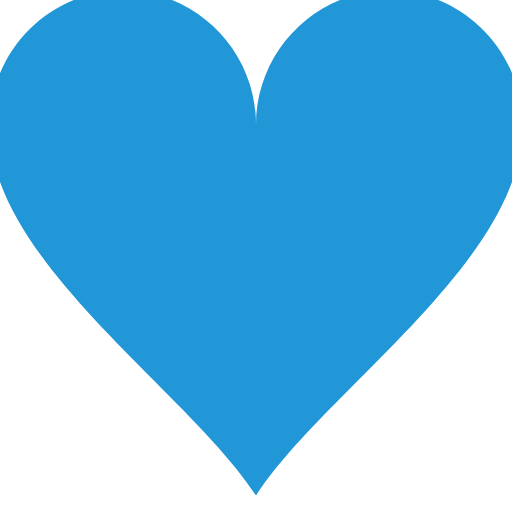
t = 0.00 s
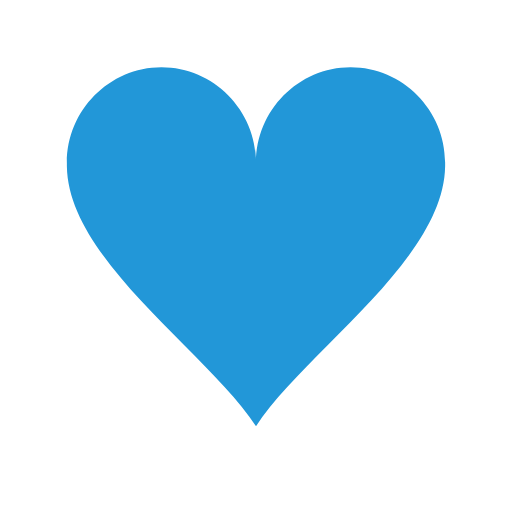
t = 0.15 s
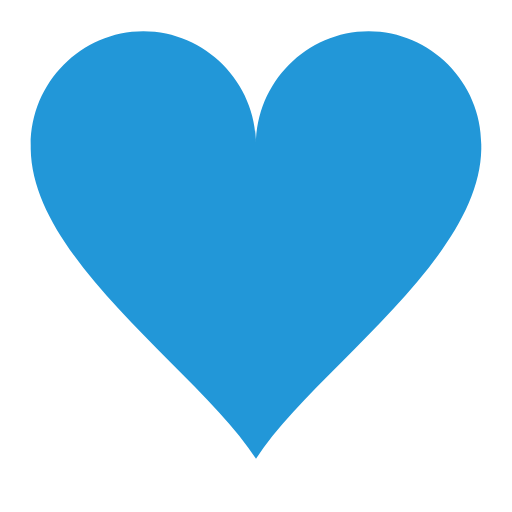
t = 0.30 s
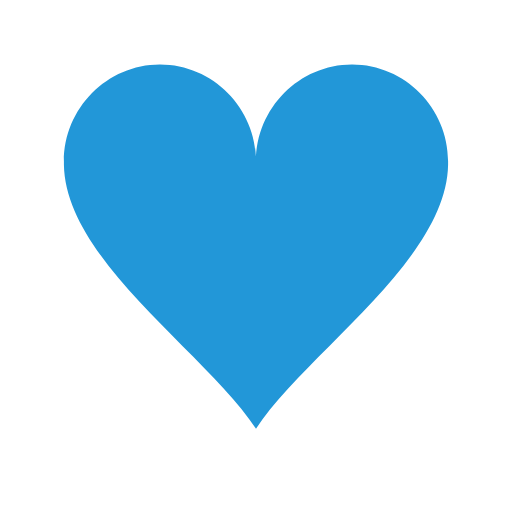
t = 0.48 s
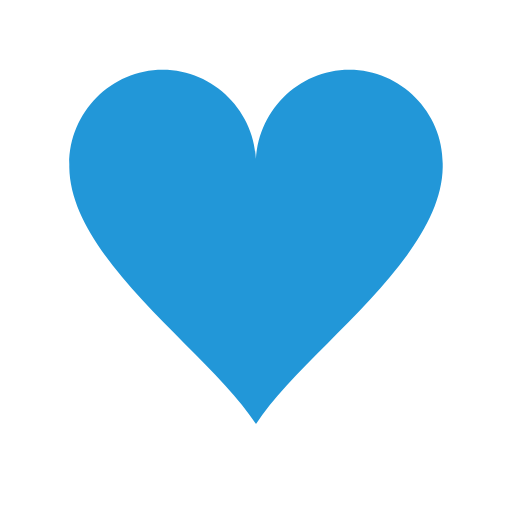
t = 0.65 s
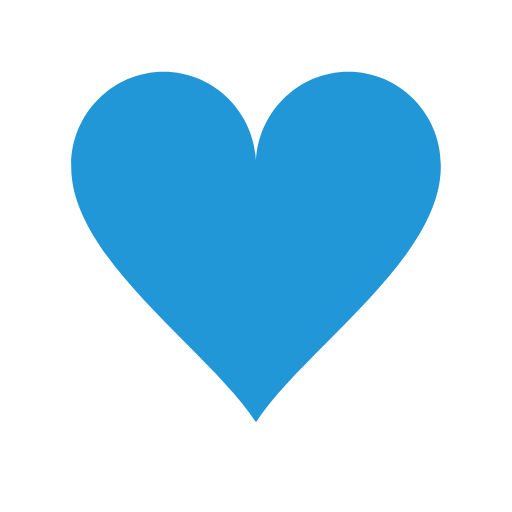
t = 0.83 s

The animated SVG that drew these frames (rendered in a browser with its animation timeline set to each time). Animation: 1 SMIL element (animateTransform=1); one cycle of 1.00 s, repeats indefinitely.

<?xml version="1.0" encoding="utf-8"?><svg width='200px' height='200px' xmlns="http://www.w3.org/2000/svg" viewBox="0 0 100 100" preserveAspectRatio="xMidYMid" class="uil-heart"><rect x="0" y="0" width="100" height="100" fill="none" class="bk"></rect><g transform="translate(50 50)"><g><g transform="translate(-50 -50)"><path d="M90,30.2c0-11-9-20.1-20-20.1s-20,9.1-20,20.2c0,0.2,0-0.3,0,0.7H50c0-1,0-0.6,0-0.8c0-11-9-20.1-20-20.1s-20,9.1-20,20.2 c0,0.2,0-0.3,0,0.7h0c0.3,20,30,39.5,40,55c10-15.5,39.7-35,40-55h0C90,30,90,30.4,90,30.2z" fill="#2297d8"></path></g><animateTransform attributeName="transform" type="scale" from="1.3" to="0.9" dur="1s" repeatCount="indefinite" calcMode="spline" values="1.3;0.9;1.1;0.9" keyTimes="0;0.3;0.301;1" keySplines="0 0.75 0.25 1;0 1 0 1;0 .75 .25 1"></animateTransform></g></g></svg>
